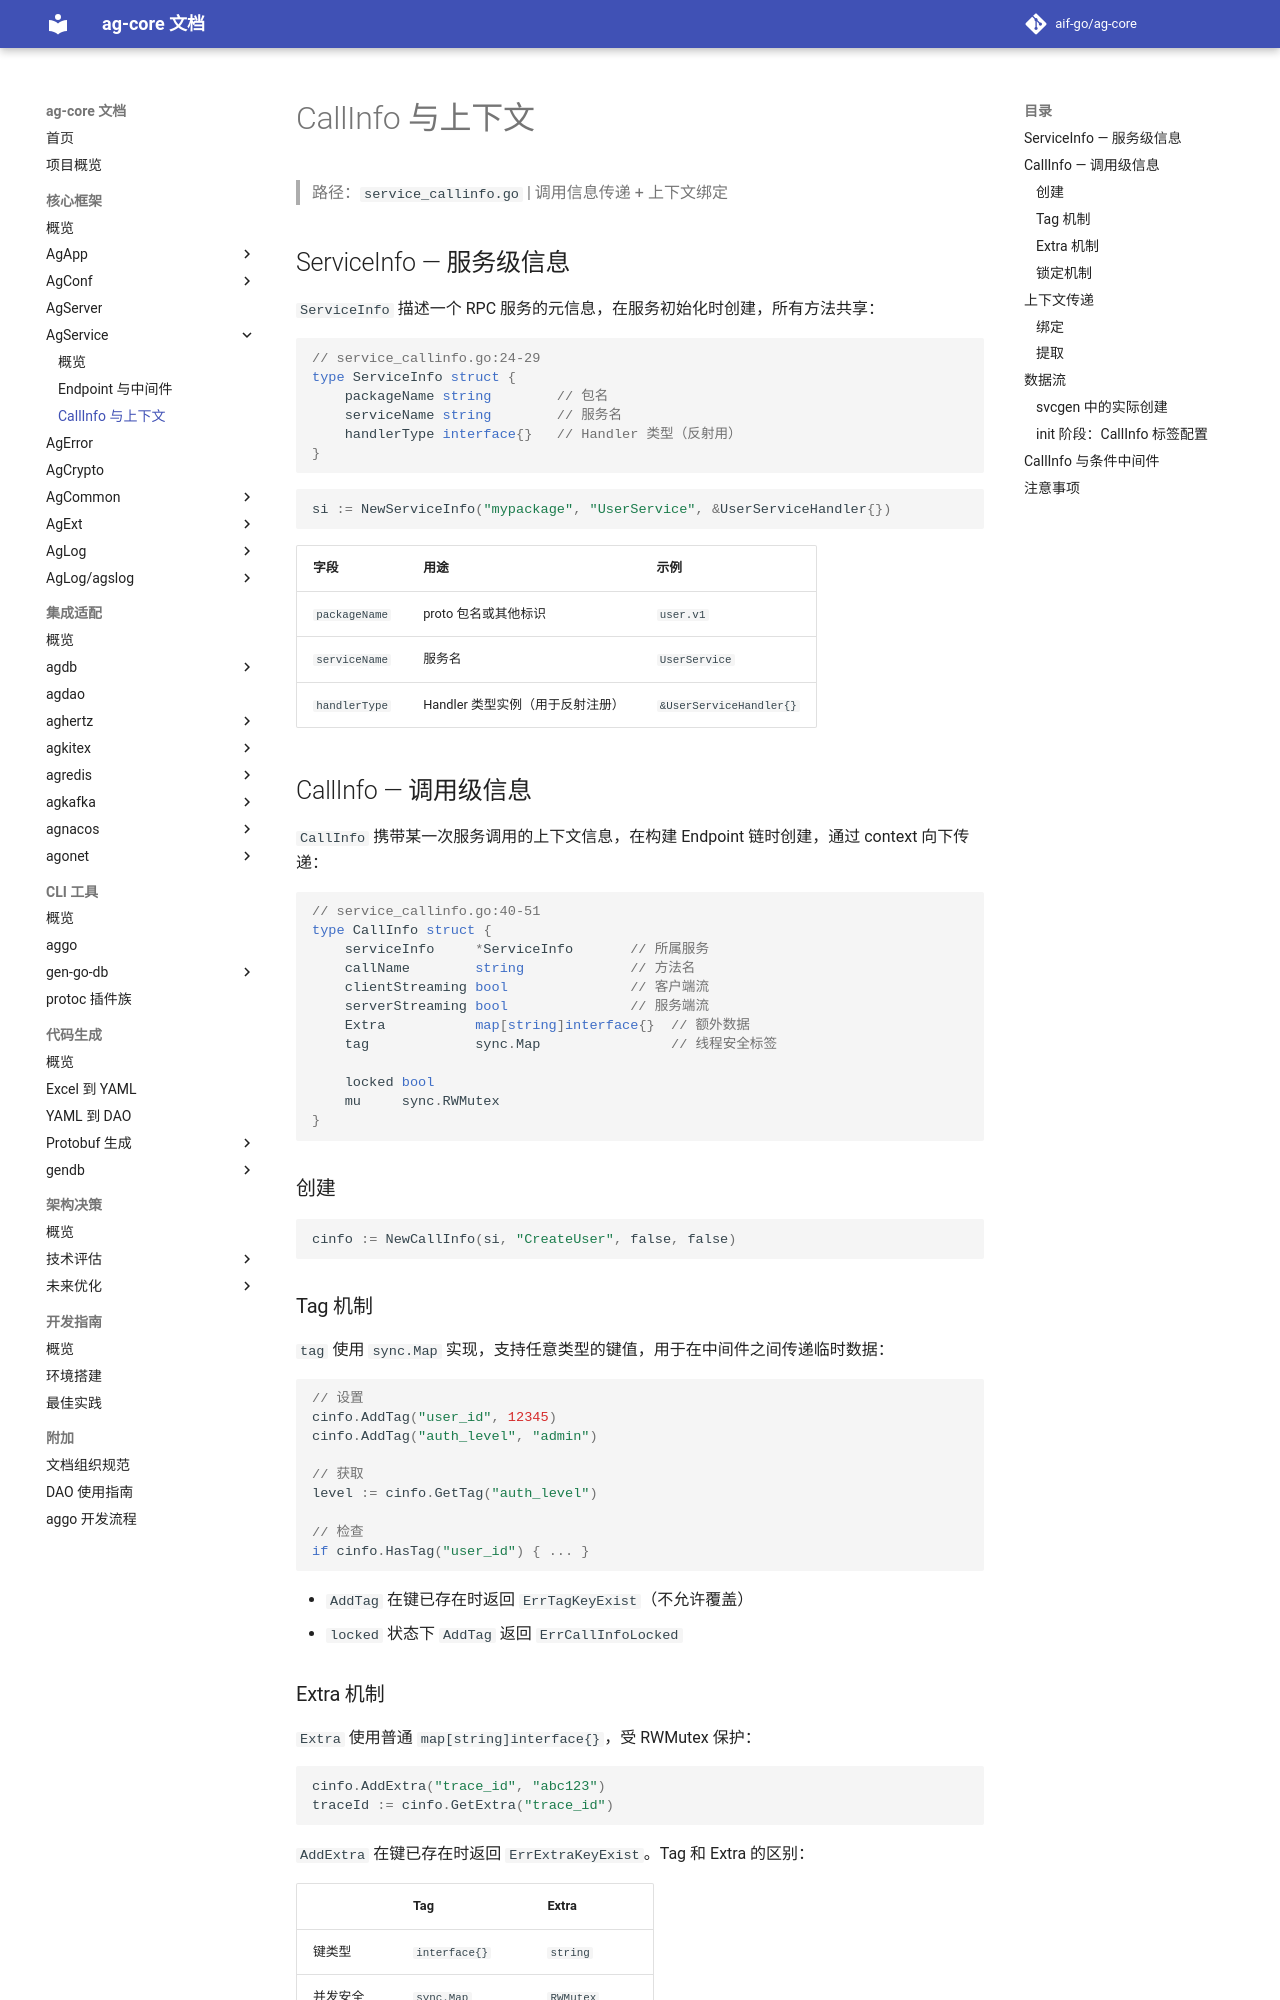

repository: aif-go/ag-core-docs · page: 核心框架/ag-service/02-CallInfo与上下文/index.html · generator: mkdocs

---
tags:
  - ag-core
  - ag-service
  - callinfo
  - serviceinfo
  - context
  - architecture
---

# CallInfo 与上下文

> 路径：`service_callinfo.go` | 调用信息传递 + 上下文绑定

## ServiceInfo — 服务级信息

`ServiceInfo` 描述一个 RPC 服务的元信息，在服务初始化时创建，所有方法共享：

```go
// service_callinfo.go:24-29
type ServiceInfo struct {
    packageName string        // 包名
    serviceName string        // 服务名
    handlerType interface{}   // Handler 类型（反射用）
}
```

```go
si := NewServiceInfo("mypackage", "UserService", &UserServiceHandler{})
```

| 字段 | 用途 | 示例 |
|------|------|------|
| `packageName` | proto 包名或其他标识 | `user.v1` |
| `serviceName` | 服务名 | `UserService` |
| `handlerType` | Handler 类型实例（用于反射注册） | `&UserServiceHandler{}` |

## CallInfo — 调用级信息

`CallInfo` 携带某一次服务调用的上下文信息，在构建 Endpoint 链时创建，通过 context 向下传递：

```go
// service_callinfo.go:40-51
type CallInfo struct {
    serviceInfo     *ServiceInfo       // 所属服务
    callName        string             // 方法名
    clientStreaming bool               // 客户端流
    serverStreaming bool               // 服务端流
    Extra           map[string]interface{}  // 额外数据
    tag             sync.Map                // 线程安全标签

    locked bool
    mu     sync.RWMutex
}
```

### 创建

```go
cinfo := NewCallInfo(si, "CreateUser", false, false)
```

### Tag 机制

`tag` 使用 `sync.Map` 实现，支持任意类型的键值，用于在中间件之间传递临时数据：

```go
// 设置
cinfo.AddTag("user_id", 12345)
cinfo.AddTag("auth_level", "admin")

// 获取
level := cinfo.GetTag("auth_level")

// 检查
if cinfo.HasTag("user_id") { ... }
```

- `AddTag` 在键已存在时返回 `ErrTagKeyExist`（不允许覆盖）
- `locked` 状态下 `AddTag` 返回 `ErrCallInfoLocked`

### Extra 机制

`Extra` 使用普通 `map[string]interface{}`，受 RWMutex 保护：

```go
cinfo.AddExtra("trace_id", "abc123")
traceId := cinfo.GetExtra("trace_id")
```

`AddExtra` 在键已存在时返回 `ErrExtraKeyExist`。Tag 和 Extra 的区别：

| | Tag | Extra |
|---|-----|-------|
| 键类型 | `interface{}` | `string` |
| 并发安全 | `sync.Map` | `RWMutex` |
| 设计目的 | 中间件间临时传递 | 结构化扩展数据 |
| 锁定后 | 不可写入 | 不可写入 |

### 锁定机制

`CallInfo` 在 `buildEndpointChain()` 中被锁定（`lock()`），锁定后：

```go
func (ci *CallInfo) lock() {
    ci.mu.Lock()
    ci.locked = true
    ci.mu.Unlock()
}
```

锁定后 `AddTag` 和 `AddExtra` 返回错误。这保证了在链构建完成之后，调用信息是不可变的。

## 上下文传递
